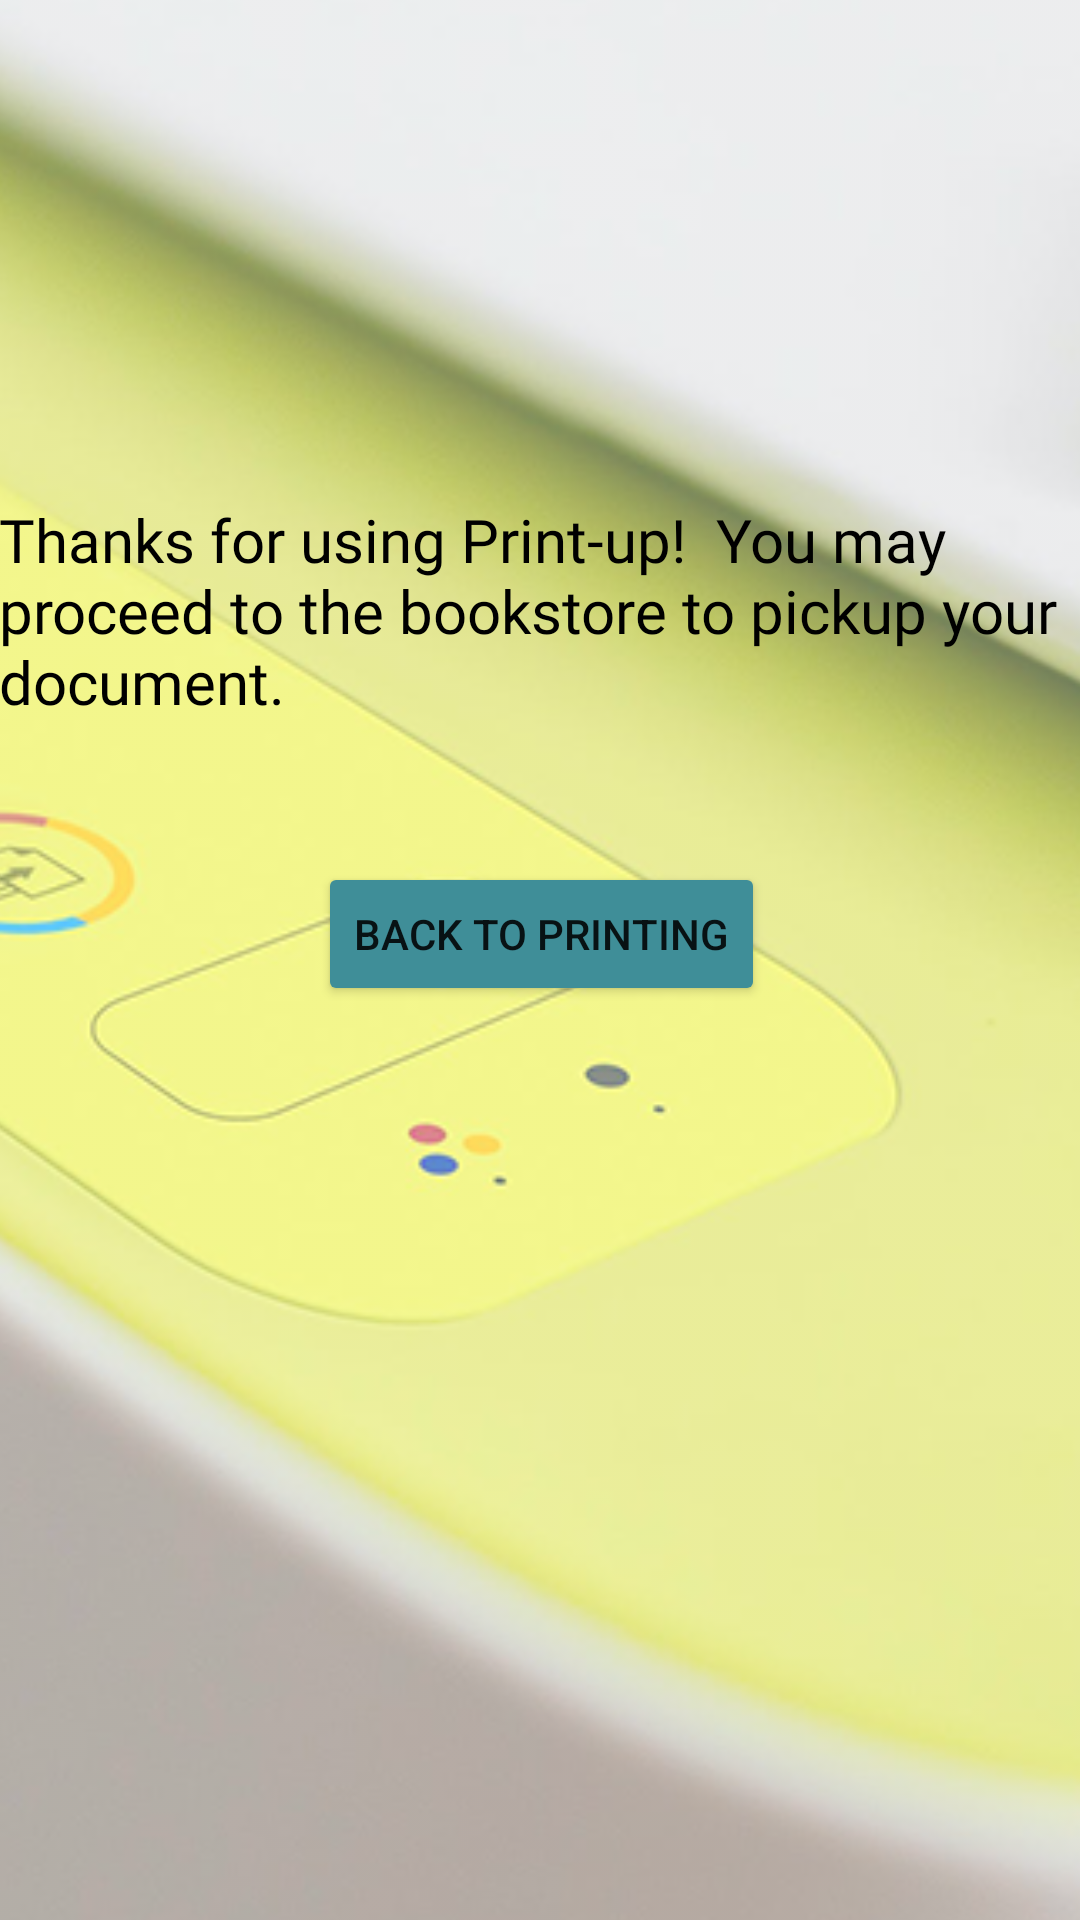

Here is an Android app screen rendered from its layout file. Give the layout XML and the strings, colors and styles it references.
<!-- AndroidManifest.xml: application theme Theme.PrintUpTangoTechnologies -->
<!-- res/layout/activity_thank_you.xml -->
<?xml version="1.0" encoding="utf-8"?>
<androidx.constraintlayout.widget.ConstraintLayout xmlns:android="http://schemas.android.com/apk/res/android"
    xmlns:app="http://schemas.android.com/apk/res-auto"
    xmlns:tools="http://schemas.android.com/tools"
    android:layout_width="match_parent"
    android:layout_height="match_parent"
    tools:context=".ThankYou">

    <ImageView
        android:id="@+id/imageView4"
        android:layout_width="1207dp"
        android:layout_height="1550dp"
        android:alpha="0.65"
        app:layout_constraintBottom_toBottomOf="parent"
        app:layout_constraintEnd_toEndOf="parent"
        app:layout_constraintHorizontal_bias="0.366"
        app:layout_constraintStart_toStartOf="parent"
        app:layout_constraintTop_toTopOf="parent"
        app:srcCompat="@drawable/login" />

    <TextView
        android:id="@+id/textView9"
        android:layout_width="362dp"
        android:layout_height="105dp"
        android:fontFamily="@font/dosis"
        android:text="Thanks for using Print-up!  You may proceed to the bookstore to pickup your document."
        android:textColor="#000000"
        android:textSize="20sp"
        app:layout_constraintBottom_toBottomOf="parent"
        app:layout_constraintEnd_toEndOf="parent"
        app:layout_constraintHorizontal_bias="0.489"
        app:layout_constraintStart_toStartOf="parent"
        app:layout_constraintTop_toTopOf="parent"
        app:layout_constraintVertical_bias="0.311" />

    <Button
        android:id="@+id/backtoprinting"
        android:layout_width="wrap_content"
        android:layout_height="wrap_content"
        android:layout_marginTop="16dp"
        android:backgroundTint="#3F8E98"
        android:text="Back to printing"
        app:layout_constraintEnd_toEndOf="@+id/textView9"
        app:layout_constraintStart_toStartOf="@+id/textView9"
        app:layout_constraintTop_toBottomOf="@+id/textView9" />
</androidx.constraintlayout.widget.ConstraintLayout>
<!-- resources referenced by this layout -->
<resources>
  <!-- drawable login: png bitmap (drawable-v24, 577812 bytes) -->
  <style name="Theme.PrintUpTangoTechnologies" parent="Theme.MaterialComponents.DayNight.DarkActionBar">
          
          <item name="colorPrimary">@color/purple_500</item>
          <item name="colorPrimaryVariant">@color/purple_700</item>
          <item name="colorOnPrimary">@color/white</item>
          
          <item name="colorSecondary">@color/teal_200</item>
          <item name="colorSecondaryVariant">@color/teal_700</item>
          <item name="colorOnSecondary">@color/black</item>
          
          <item name="android:statusBarColor" tools:targetApi="l">?attr/colorPrimaryVariant</item>
          
      </style>
  <!-- not gathered from this repository: default colours our renderer supplied (Android Studio template values) -->
  <color name="purple_500">#FF6200EE</color>
  <color name="purple_700">#FF3700B3</color>
  <color name="teal_200">#FF03DAC5</color>
  <color name="teal_700">#FF018786</color>
  <color name="black">#FF000000</color>
  <color name="white">#FFFFFFFF</color>
</resources>
